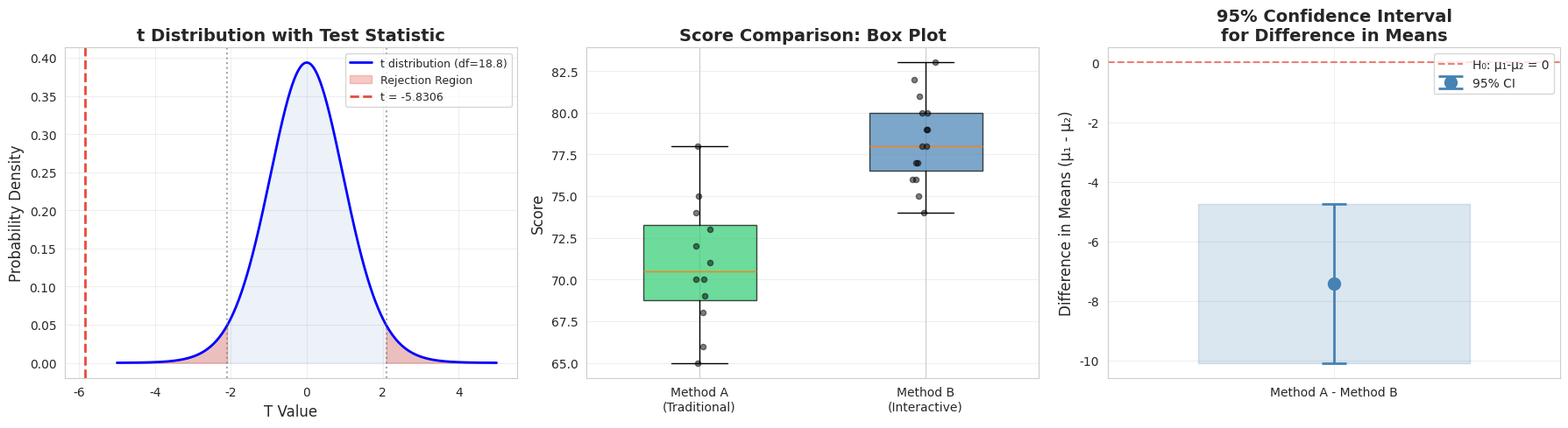
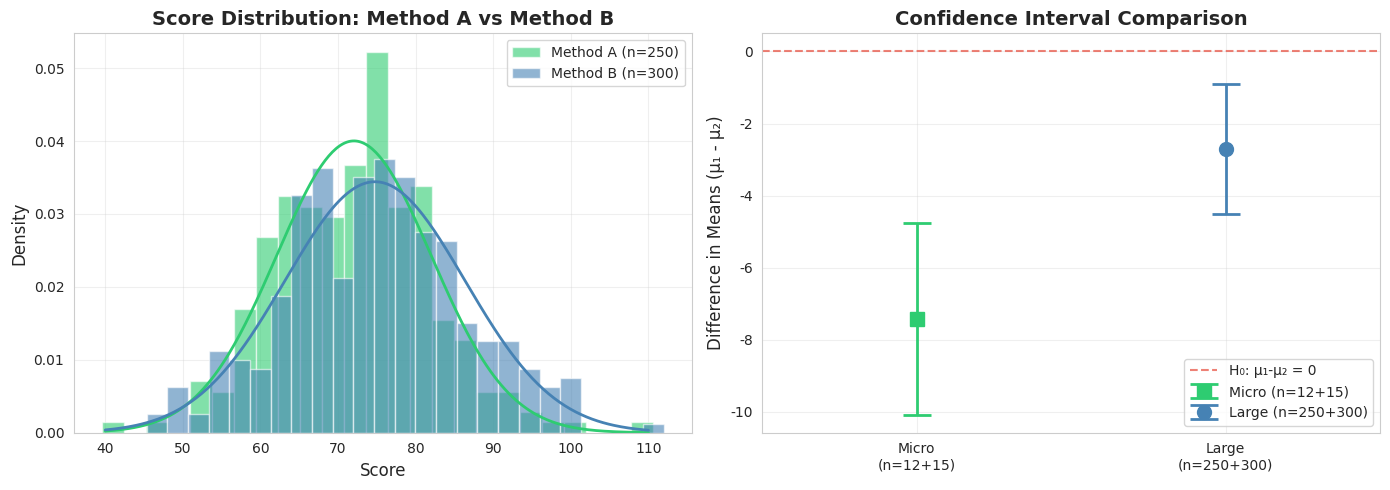

Generate these figures, in order, with matplotlib:
import numpy as np
import pandas as pd
import matplotlib.pyplot as plt
import seaborn as sns
from scipy import stats

# 设置中文字体和样式
import matplotlib.font_manager as fm
_cn_fonts = [f.name for f in fm.fontManager.ttflist if any(kw in f.name for kw in ['Hei', 'Song', 'PingFang', 'Arial Unicode', 'Noto Sans CJK', 'SimHei', 'Microsoft YaHei'])]
plt.rcParams['font.sans-serif'] = _cn_fonts[:3] + ['DejaVu Sans'] if _cn_fonts else ['DejaVu Sans']
plt.rcParams['axes.unicode_minus'] = False
sns.set_style("whitegrid")

np.random.seed(42)
print("✅ 库导入完成")

# ========== 生成微型数据集 ==========
# --- 数据生成过程 (DGP) ---
# 方法 A: 正态分布, μ=72, σ=8, n=12
# 方法 B: 正态分布, μ=78, σ=6, n=15

group_a = np.array([68, 75, 70, 73, 65, 78, 71, 69, 74, 66, 72, 70])
group_b = np.array([80, 76, 82, 78, 75, 79, 81, 77, 83, 74, 78, 76, 80, 79, 77])

n1 = len(group_a)
n2 = len(group_b)

print("📊 两组数据：")
print(f"  方法 A (传统): n₁ = {n1}, 数据 = {group_a}")
print(f"  方法 B (互动): n₂ = {n2}, 数据 = {group_b}")

# ========== 📊 步骤 1: 计算基本统计量 ==========

x1_bar = np.mean(group_a)
x2_bar = np.mean(group_b)
s1_sq = np.var(group_a, ddof=1)  # 样本方差（无偏）
s2_sq = np.var(group_b, ddof=1)
s1 = np.std(group_a, ddof=1)
s2 = np.std(group_b, ddof=1)

print("📊 步骤 1: 计算基本统计量")
print(f"  方法 A: n₁ = {n1}, x̄₁ = {x1_bar:.4f}, s₁² = {s1_sq:.4f}, s₁ = {s1:.4f}")
print(f"  方法 B: n₂ = {n2}, x̄₂ = {x2_bar:.4f}, s₂² = {s2_sq:.4f}, s₂ = {s2:.4f}")
print(f"\n  样本均值差: x̄₁ - x̄₂ = {x1_bar - x2_bar:.4f}")
print(f"\n💡 方法 B 的均值比方法 A 高 {x2_bar - x1_bar:.1f} 分，但这是真实差异还是抽样误差？")

# ========== 📊 步骤 2: 计算标准误 ==========

se = np.sqrt(s1_sq / n1 + s2_sq / n2)

print("📊 步骤 2: 计算标准误 (Standard Error)")
print(f"  SE = √(s₁²/n₁ + s₂²/n₂)")
print(f"     = √({s1_sq:.4f}/{n1} + {s2_sq:.4f}/{n2})")
print(f"     = √({s1_sq/n1:.4f} + {s2_sq/n2:.4f})")
print(f"     = √{s1_sq/n1 + s2_sq/n2:.4f}")
print(f"     = {se:.4f}")
print(f"\n💡 标准误衡量的是两个样本均值之差的抽样变异性")

# ========== 📊 步骤 3: 计算 t 统计量 ==========

# H₀: μ₁ - μ₂ = 0（两种方法效果相同）
mu_diff_0 = 0
t_stat = ((x1_bar - x2_bar) - mu_diff_0) / se

print("📊 步骤 3: 计算 t 统计量")
print(f"  H₀: μ₁ - μ₂ = 0")
print(f"  H₁: μ₁ - μ₂ ≠ 0（双尾检验）")
print(f"\n  t = ((x̄₁ - x̄₂) - 0) / SE")
print(f"    = ({x1_bar:.4f} - {x2_bar:.4f} - 0) / {se:.4f}")
print(f"    = {x1_bar - x2_bar:.4f} / {se:.4f}")
print(f"    = {t_stat:.4f}")
print(f"\n💡 t 值为 {t_stat:.4f}，表示两个样本均值差偏离 0 约 {abs(t_stat):.2f} 个标准误")

# ========== 📊 步骤 4: 计算自由度（两种方法） ==========

# 方法一：保守估计
df_conservative = min(n1 - 1, n2 - 1)

# 方法二：Welch-Satterthwaite 公式
A = s1_sq / n1
B = s2_sq / n2
df_welch = (A + B) ** 2 / (A**2 / (n1 - 1) + B**2 / (n2 - 1))

print("📊 步骤 4: 计算自由度")
print(f"\n  方法一 — 保守估计:")
print(f"    df = min(n₁-1, n₂-1) = min({n1-1}, {n2-1}) = {df_conservative}")
print(f"\n  方法二 — Welch-Satterthwaite 公式 (公式 9-1):")
print(f"    A = s₁²/n₁ = {s1_sq:.4f}/{n1} = {A:.4f}")
print(f"    B = s₂²/n₂ = {s2_sq:.4f}/{n2} = {B:.4f}")
print(f"    df = (A+B)² / (A²/(n₁-1) + B²/(n₂-1))")
print(f"       = ({A+B:.4f})² / ({A**2:.6f}/{n1-1} + {B**2:.6f}/{n2-1})")
print(f"       = {(A+B)**2:.6f} / {A**2/(n1-1) + B**2/(n2-1):.6f}")
print(f"       = {df_welch:.4f}")
print(f"\n💡 Welch 公式给出更精确的自由度（通常不是整数），保守法取较小值更安全")

# ========== 📊 步骤 5: 计算 p 值并做出决策 ==========

alpha = 0.05

# 使用 Welch 自由度
p_value = 2 * (1 - stats.t.cdf(abs(t_stat), df=df_welch))

# 临界值
t_critical = stats.t.ppf(1 - alpha / 2, df=df_welch)

print("📊 步骤 5: 假设检验决策")
print(f"  显著性水平 α = {alpha}")
print(f"  t 统计量 = {t_stat:.4f}")
print(f"  自由度 (Welch) = {df_welch:.4f}")
print(f"  临界值 ±t_{{α/2}} = ±{t_critical:.4f}")
print(f"  p 值 = {p_value:.6f}")
print(f"\n  判定: |t| = {abs(t_stat):.4f} {'>' if abs(t_stat) > t_critical else '<='} t_{{α/2}} = {t_critical:.4f}")
print(f"  判定: p = {p_value:.6f} {'<' if p_value < alpha else '>='} α = {alpha}")

if p_value < alpha:
    print(f"\n  💡 结论: 拒绝 H₀。两种教学方法的成绩有显著差异。")
else:
    print(f"\n  💡 结论: 不拒绝 H₀。没有足够证据表明两种教学方法有显著差异。")

# ========== 用 scipy 验证（Welch's t） ==========

# Welch's t 检验（equal_var=False，推荐）
t_welch, p_welch = stats.ttest_ind(group_a, group_b, equal_var=False)

print("🔬 scipy.stats.ttest_ind 验证 (Welch's t):")
print(f"  手算 t 统计量 = {t_stat:.6f}")
print(f"  scipy t 统计量 = {t_welch:.6f}")
print(f"  手算 p 值     = {p_value:.6f}")
print(f"  scipy p 值    = {p_welch:.6f}")
print(f"\n  ✅ 验证通过！手算结果与 scipy 完全一致。")

# ========== 合并方差 t 检验 ==========

# 计算合并方差
s_p_sq = ((n1 - 1) * s1_sq + (n2 - 1) * s2_sq) / (n1 + n2 - 2)
s_p = np.sqrt(s_p_sq)
df_pooled = n1 + n2 - 2

# 合并方差 t 统计量
se_pooled = s_p * np.sqrt(1 / n1 + 1 / n2)
t_pooled = ((x1_bar - x2_bar) - 0) / se_pooled
p_pooled = 2 * (1 - stats.t.cdf(abs(t_pooled), df=df_pooled))

print("📊 合并方差 t 检验（手算）")
print(f"  s_p² = ((n₁-1)s₁² + (n₂-1)s₂²) / (n₁+n₂-2)")
print(f"       = ({n1-1}×{s1_sq:.4f} + {n2-1}×{s2_sq:.4f}) / ({n1}+{n2}-2)")
print(f"       = {(n1-1)*s1_sq:.4f} + {(n2-1)*s2_sq:.4f}) / {df_pooled}")
print(f"       = {s_p_sq:.4f}")
print(f"  s_p = {s_p:.4f}")
print(f"\n  SE(pooled) = s_p × √(1/n₁ + 1/n₂) = {s_p:.4f} × √(1/{n1} + 1/{n2}) = {se_pooled:.4f}")
print(f"  t = ({x1_bar:.4f} - {x2_bar:.4f}) / {se_pooled:.4f} = {t_pooled:.4f}")
print(f"  df = {n1} + {n2} - 2 = {df_pooled}")
print(f"  p = {p_pooled:.6f}")

# scipy 验证
t_pooled_scipy, p_pooled_scipy = stats.ttest_ind(group_a, group_b, equal_var=True)

print(f"\n🔬 scipy (equal_var=True) 验证:")
print(f"  手算 t  = {t_pooled:.6f}")
print(f"  scipy t = {t_pooled_scipy:.6f}")
print(f"  手算 p  = {p_pooled:.6f}")
print(f"  scipy p = {p_pooled_scipy:.6f}")
print(f"\n  ✅ 验证通过！")

# 对比两种方法
print(f"\n📝 两种方法对比:")
print(f"  {'方法':<20} {'t 统计量':>10} {'自由度':>10} {'p 值':>12}")
print(f"  {'-'*54}")
print(f"  {'Welch-s t':<20} {t_stat:>10.4f} {df_welch:>10.4f} {p_value:>12.6f}")
print(f"  {'合并方差 t':<20} {t_pooled:>10.4f} {df_pooled:>10.1f} {p_pooled:>12.6f}")
print(f"\n💡 两种方法的结论一致，但 t 值和 p 值略有不同")

# ========== 方差齐性检验 ==========

levene_stat, levene_p = stats.levene(group_a, group_b)

print("📊 Levene 方差齐性检验")
print(f"  H₀: σ₁² = σ₂²（方差相等）")
print(f"  H₁: σ₁² ≠ σ₂²（方差不相等）")
print(f"\n  Levene 统计量 = {levene_stat:.4f}")
print(f"  p 值 = {levene_p:.6f}")
print(f"  显著性水平 α = {alpha}")

if levene_p > alpha:
    print(f"\n  💡 结论: p > α，不拒绝 H₀，认为方差相等")
    print(f"  → 推荐使用: 合并方差 t 检验 (equal_var=True)")
else:
    print(f"\n  💡 结论: p ≤ α，拒绝 H₀，认为方差不等")
    print(f"  → 推荐使用: Welch's t 检验 (equal_var=False)")

# ========== 构建 95% 置信区间 ==========

confidence_level = 0.95
alpha_ci = 1 - confidence_level

# 临界值
t_crit = stats.t.ppf(1 - alpha_ci / 2, df=df_welch)

# 误差范围
E = t_crit * se

# 置信区间
diff_means = x1_bar - x2_bar
ci_lower = diff_means - E
ci_upper = diff_means + E

print(f"📊 步骤 6: 构建 {confidence_level*100:.0f}% 置信区间")
print(f"  样本均值差: x̄₁ - x̄₂ = {diff_means:.4f}")
print(f"  临界值 t_{{α/2}} (df={df_welch:.2f}) = {t_crit:.4f}")
print(f"  标准误 SE = {se:.4f}")
print(f"  误差范围 E = t_{{α/2}} × SE = {t_crit:.4f} × {se:.4f} = {E:.4f}")
print(f"\n  置信区间:")
print(f"    ({diff_means:.4f} - {E:.4f}, {diff_means:.4f} + {E:.4f})")
print(f"    = ({ci_lower:.4f}, {ci_upper:.4f})")

print(f"\n💡 解读:")
if ci_lower > 0 or ci_upper < 0:
    print(f"  置信区间不包含 0，说明两总体均值有显著差异")
    print(f"  我们有 {confidence_level*100:.0f}% 的信心认为 μ₁-μ₂ 在 ({ci_lower:.2f}, {ci_upper:.2f}) 之间")
else:
    print(f"  置信区间包含 0，不能断定两总体均值有显著差异")

# ========== 可视化：三合一图 ==========

fig, axes = plt.subplots(1, 3, figsize=(18, 5))

# --- 图 1: t 分布与检验统计量 ---
ax1 = axes[0]
x_t = np.linspace(-5, 5, 1000)
y_t = stats.t.pdf(x_t, df=df_welch)

ax1.plot(x_t, y_t, 'b-', linewidth=2, label=f"t distribution (df={df_welch:.1f})")
ax1.fill_between(x_t, 0, y_t, alpha=0.1, color='steelblue')

# 拒绝域
x_reject_left = x_t[x_t < -t_critical]
y_reject_left = stats.t.pdf(x_reject_left, df=df_welch)
x_reject_right = x_t[x_t > t_critical]
y_reject_right = stats.t.pdf(x_reject_right, df=df_welch)

ax1.fill_between(x_reject_left, 0, y_reject_left, alpha=0.3, color='#e74c3c', label='Rejection Region')
ax1.fill_between(x_reject_right, 0, y_reject_right, alpha=0.3, color='#e74c3c')

# 标记 t 统计量
ax1.axvline(x=t_stat, color='#e74c3c', linestyle='--', linewidth=2, label=f't = {t_stat:.4f}')
ax1.axvline(x=-t_critical, color='gray', linestyle=':', alpha=0.7)
ax1.axvline(x=t_critical, color='gray', linestyle=':', alpha=0.7)

ax1.set_xlabel('T Value', fontsize=12)
ax1.set_ylabel('Probability Density', fontsize=12)
ax1.set_title('t Distribution with Test Statistic', fontsize=14, fontweight='bold')
ax1.legend(fontsize=9)
ax1.grid(alpha=0.3)

# --- 图 2: 箱线图对比 ---
ax2 = axes[1]
bp = ax2.boxplot([group_a, group_b], labels=['Method A\n(Traditional)', 'Method B\n(Interactive)'],
                 patch_artist=True, widths=0.5)
colors_box = ['#2ecc71', 'steelblue']
for patch, color in zip(bp['boxes'], colors_box):
    patch.set_facecolor(color)
    patch.set_alpha(0.7)

# 添加数据点
for i, (data, x_pos) in enumerate(zip([group_a, group_b], [1, 2])):
    jitter = np.random.normal(0, 0.03, len(data))
    ax2.scatter([x_pos] * len(data) + jitter, data, alpha=0.5, color='black', s=20, zorder=5)

ax2.set_ylabel('Score', fontsize=12)
ax2.set_title('Score Comparison: Box Plot', fontsize=14, fontweight='bold')
ax2.grid(axis='y', alpha=0.3)

# --- 图 3: 置信区间图 ---
ax3 = axes[2]
ax3.errorbar(0, diff_means, yerr=E, fmt='o', color='steelblue', markersize=10,
             capsize=10, capthick=2, linewidth=2, label='95% CI')
ax3.axhline(y=0, color='#e74c3c', linestyle='--', linewidth=1.5, alpha=0.7, label='H₀: μ₁-μ₂ = 0')

# 填充置信区间
ax3.fill_between([-0.3, 0.3], ci_lower, ci_upper, alpha=0.2, color='steelblue')

ax3.set_xlim(-0.5, 0.5)
ax3.set_xlabel('', fontsize=12)
ax3.set_ylabel('Difference in Means (μ₁ - μ₂)', fontsize=12)
ax3.set_title('95% Confidence Interval\nfor Difference in Means', fontsize=14, fontweight='bold')
ax3.set_xticks([0])
ax3.set_xticklabels(['Method A - Method B'])
ax3.legend(fontsize=10)
ax3.grid(alpha=0.3)

plt.tight_layout()
plt.show()

print(f"\n💡 图解说明：")
print(f"  图1：t 统计量 {t_stat:.4f} 落入拒绝域，表明差异在统计上显著")
print(f"  图2：方法 B 的成绩整体高于方法 A，中位数差异明显")
print(f"  图3：95% 置信区间 ({ci_lower:.2f}, {ci_upper:.2f}) 不包含 0，确认差异显著")

# ========== 大样本数据生成 ==========
# --- 数据生成过程 (DGP) ---
# 方法 A: 正态分布, μ=72, σ=10, n=250
# 方法 B: 正态分布, μ=75, σ=12, n=300

n1_large = 250
n2_large = 300
group_a_large = np.random.normal(loc=72, scale=10, size=n1_large)
group_b_large = np.random.normal(loc=75, scale=12, size=n2_large)

print(f"📊 大样本数据概况：")
print(f"  方法 A: n₁ = {n1_large}, x̄₁ = {np.mean(group_a_large):.2f}, s₁ = {np.std(group_a_large, ddof=1):.2f}")
print(f"  方法 B: n₂ = {n2_large}, x̄₂ = {np.mean(group_b_large):.2f}, s₂ = {np.std(group_b_large, ddof=1):.2f}")

# ========== 大样本完整分析 ==========

# Levene 检验
lev_stat_l, lev_p_l = stats.levene(group_a_large, group_b_large)
print(f"📊 Levene 方差齐性检验:")
print(f"  统计量 = {lev_stat_l:.4f}, p = {lev_p_l:.6f}")
use_pooled_l = lev_p_l > alpha
print(f"  结论: 方差{'相等' if use_pooled_l else '不等'}，使用{'合并方差' if use_pooled_l else 'Welch-s'} t 检验")

# t 检验
t_welch_l, p_welch_l = stats.ttest_ind(group_a_large, group_b_large, equal_var=False)
t_pool_l, p_pool_l = stats.ttest_ind(group_a_large, group_b_large, equal_var=True)

print(f"\n📊 t 检验结果:")
print(f"  {'方法':<20} {'t 统计量':>10} {'p 值':>12}")
print(f"  {'-'*44}")
print(f"  {'Welch-s t':<20} {t_welch_l:>10.4f} {p_welch_l:>12.6f}")
print(f"  {'合并方差 t':<20} {t_pool_l:>10.4f} {p_pool_l:>12.6f}")

# 置信区间
x1_bar_l = np.mean(group_a_large)
x2_bar_l = np.mean(group_b_large)
s1_sq_l = np.var(group_a_large, ddof=1)
s2_sq_l = np.var(group_b_large, ddof=1)
se_l = np.sqrt(s1_sq_l / n1_large + s2_sq_l / n2_large)
A_l = s1_sq_l / n1_large
B_l = s2_sq_l / n2_large
df_welch_l = (A_l + B_l)**2 / (A_l**2/(n1_large-1) + B_l**2/(n2_large-1))
t_crit_l = stats.t.ppf(0.975, df=df_welch_l)
E_l = t_crit_l * se_l
diff_l = x1_bar_l - x2_bar_l

print(f"\n📊 95% 置信区间:")
print(f"  均值差 = {diff_l:.4f}")
print(f"  临界值 t = {t_crit_l:.4f} (df = {df_welch_l:.2f})")
print(f"  置信区间 = ({diff_l - E_l:.4f}, {diff_l + E_l:.4f})")

if p_welch_l < alpha:
    print(f"\n💡 结论: p = {p_welch_l:.6f} < α = {alpha}，拒绝 H₀，两组成绩有显著差异")
else:
    print(f"\n💡 结论: p = {p_welch_l:.6f} ≥ α = {alpha}，不拒绝 H₀")

print(f"\n💡 大样本时，Welch's t 和合并方差 t 的结果非常接近")
print(f"  自由度 df = {df_welch_l:.2f}（接近正态分布的 z 值）")

# ========== 大样本可视化 ==========

fig, axes = plt.subplots(1, 2, figsize=(14, 5))

# --- 图 1: 直方图对比 ---
ax1 = axes[0]
ax1.hist(group_a_large, bins=25, density=True, alpha=0.6, color='#2ecc71', edgecolor='white',
         label=f'Method A (n={n1_large})')
ax1.hist(group_b_large, bins=25, density=True, alpha=0.6, color='steelblue', edgecolor='white',
         label=f'Method B (n={n2_large})')

# 叠加理论正态曲线
x_range = np.linspace(40, 110, 300)
y_a = stats.norm.pdf(x_range, np.mean(group_a_large), np.std(group_a_large, ddof=1))
y_b = stats.norm.pdf(x_range, np.mean(group_b_large), np.std(group_b_large, ddof=1))
ax1.plot(x_range, y_a, '-', color='#2ecc71', linewidth=2)
ax1.plot(x_range, y_b, '-', color='steelblue', linewidth=2)

ax1.set_xlabel('Score', fontsize=12)
ax1.set_ylabel('Density', fontsize=12)
ax1.set_title('Score Distribution: Method A vs Method B', fontsize=14, fontweight='bold')
ax1.legend(fontsize=10)
ax1.grid(alpha=0.3)

# --- 图 2: 置信区间对比（微型 vs 大样本） ---
ax2 = axes[1]

# 微型数据 CI
ax2.errorbar(1, diff_means, yerr=E, fmt='s', color='#2ecc71', markersize=10,
             capsize=10, capthick=2, linewidth=2, label=f'Micro (n={n1}+{n2})')

# 大样本 CI
ax2.errorbar(2, diff_l, yerr=E_l, fmt='o', color='steelblue', markersize=10,
             capsize=10, capthick=2, linewidth=2, label=f'Large (n={n1_large}+{n2_large})')

ax2.axhline(y=0, color='#e74c3c', linestyle='--', linewidth=1.5, alpha=0.7, label='H₀: μ₁-μ₂ = 0')
ax2.set_xlim(0.5, 2.5)
ax2.set_xticks([1, 2])
ax2.set_xticklabels([f'Micro\n(n={n1}+{n2})', f'Large\n(n={n1_large}+{n2_large})'])
ax2.set_ylabel('Difference in Means (μ₁ - μ₂)', fontsize=12)
ax2.set_title('Confidence Interval Comparison', fontsize=14, fontweight='bold')
ax2.legend(fontsize=10)
ax2.grid(alpha=0.3)

plt.tight_layout()
plt.show()

print(f"\n💡 图解说明：")
print(f"  图1：大样本下两组分布更加平滑，均值差异清晰可见")
print(f"  图2：大样本的置信区间更窄，说明估计更精确")
print(f"    微型数据 CI 宽度: {2*E:.2f}")
print(f"    大样本 CI 宽度: {2*E_l:.2f}")

# ========== 结果报告模板 ==========

# Cohen's d 效应量
s_pooled_all = np.sqrt(((n1 - 1) * s1_sq + (n2 - 1) * s2_sq) / (n1 + n2 - 2))
cohens_d = abs(x1_bar - x2_bar) / s_pooled_all

# 效应量解读
if cohens_d < 0.2:
    effect_size_label = "微小 (negligible)"
elif cohens_d < 0.5:
    effect_size_label = "小 (small)"
elif cohens_d < 0.8:
    effect_size_label = "中等 (medium)"
else:
    effect_size_label = "大 (large)"

print("=" * 60)
print("📋 独立两样本 t 检验结果报告")
print("=" * 60)

print(f"\n🎯 研究问题:")
print(f"   两种教学方法（传统 vs 互动）对学生成绩是否有显著影响？")

print(f"\n📊 数据概况:")
print(f"   方法 A (传统): n₁ = {n1}, x̄₁ = {x1_bar:.2f}, s₁ = {s1:.2f}")
print(f"   方法 B (互动): n₂ = {n2}, x̄₂ = {x2_bar:.2f}, s₂ = {s2:.2f}")

print(f"\n🔬 方差齐性检验:")
print(f"   Levene 检验: F = {levene_stat:.4f}, p = {levene_p:.6f}")
print(f"   结论: 方差{'相等' if levene_p > alpha else '不等'}")

print(f"\n🧮 统计检验:")
print(f"   方法: {'合并方差 t 检验' if levene_p > alpha else 'Welch-s t 检验'}")
print(f"   t({df_welch:.2f}) = {t_stat:.4f}")
print(f"   p = {p_value:.6f}")
print(f"   Cohen's d = {cohens_d:.4f} ({effect_size_label})")

print(f"\n📏 95% 置信区间:")
print(f"   μ₁ - μ₂ ∈ ({ci_lower:.4f}, {ci_upper:.4f})")

print(f"\n🎯 结论:")
if p_value < alpha:
    print(f"   ✓ 在 α = {alpha} 的显著性水平下，拒绝 H₀")
    print(f"   ✓ 两种教学方法的成绩有统计学上的显著差异")
    print(f"   ✓ t({df_welch:.2f}) = {t_stat:.4f}, p = {p_value:.6f}, d = {cohens_d:.4f}")
else:
    print(f"   ✗ 在 α = {alpha} 的显著性水平下，不拒绝 H₀")
    print(f"   ✗ 没有足够证据表明两种教学方法有显著差异")

print("\n" + "=" * 60)
